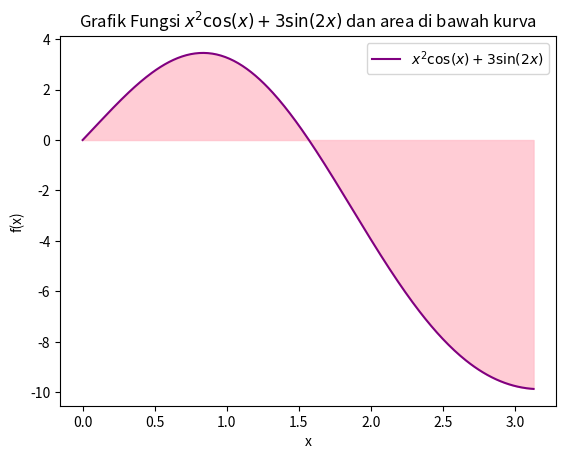

The matplotlib source for this figure:
import numpy as np
from scipy import integrate
import matplotlib.pyplot as plt

# Parameter batas integral dan langkah interval
x_start = 0
x_stop = 3.14  # Batas atas adalah pi
x_steps_interval = 0.01

# Membuat array data x dan menghitung nilai f(x)
x_values = np.arange(x_start, x_stop, x_steps_interval)
y_values = x_values**2 * np.cos(x_values) + 3 * np.sin(2 * x_values)

# Plot kurva fungsi
plt.plot(x_values, y_values, label=r'$x^2 \cos(x) + 3 \sin(2x)$', color='purple')

# Isi area di bawah kurva sebagai hasil integral
plt.fill_between(x_values, y_values, color='pink', alpha=0.8)

# Mendefinisikan fungsi lambda untuk integrasi
integration_function = lambda x: x**2 * np.cos(x) + 3 * np.sin(2 * x)

# Menghitung integral menggunakan quad() (tanpa menampilkan error)
integral, _ = integrate.quad(integration_function, x_start, x_stop)

# Menampilkan hasil integrasi
print("Nilai Integral:", integral)

# Menambahkan label dan judul pada grafik
plt.xlabel('x')
plt.ylabel('f(x)')
plt.title('Grafik Fungsi $x^2 \cos(x) + 3 \sin(2x)$ dan area di bawah kurva')
plt.legend()

# Menampilkan grafik
plt.show()
